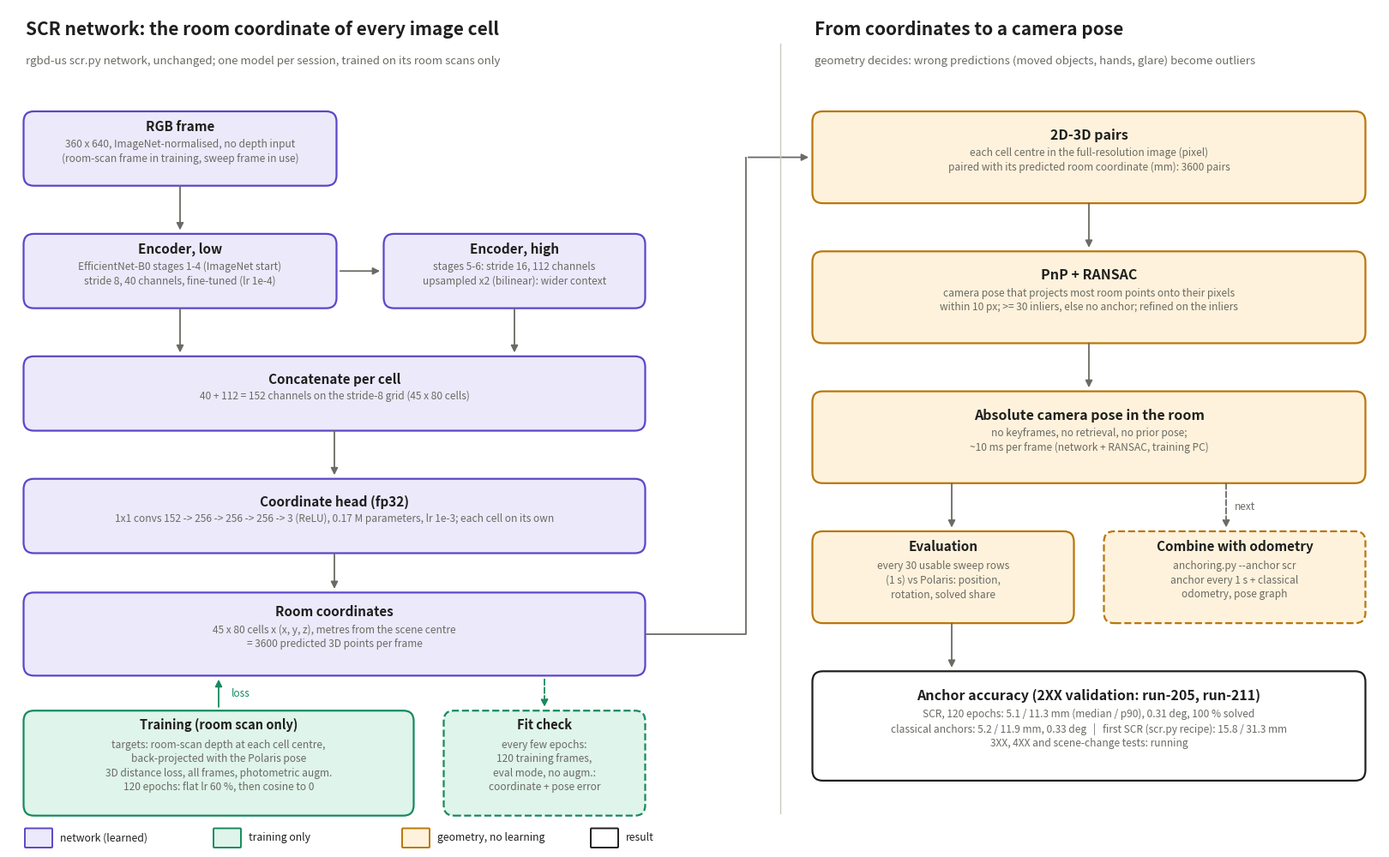

The matplotlib source for this figure: (Note: this script raises an exception after producing the figure.)
"""
Draw the current SCR anchor pipeline (scr_anchor.py, note.md sections 6-7), in the style of
tools/draw_scr_diagram.py: left the network and how it is trained, right how a pose is computed
from its output and evaluated.

  python tools/draw_scr_anchor_diagram.py              # -> tools/scr_anchor_diagram.png and .pdf
  python tools/draw_scr_anchor_diagram.py --out figures/scr_anchor_diagram

Colours: purple = the network (learned), green = training only, orange = geometry / arithmetic,
no learning, white = result. The numbers in the last box are the results of 21 Oct 2026
(note.md section 7); update them when the results change.
"""
import argparse
from pathlib import Path

import matplotlib
matplotlib.use("Agg")
import matplotlib.pyplot as plt
from matplotlib.patches import FancyBboxPatch, FancyArrowPatch

INK, MUTED, RULE = "#1f1f1e", "#6b6a64", "#c9c8c0"
NET = ("#ece9fb", "#5b47c7")        # fill, edge: the network
TRAIN = ("#dff4ea", "#178a5e")      # training only
POST = ("#fff2dc", "#b8770b")       # geometry / arithmetic, no learning
OUT = ("#ffffff", "#1f1f1e")        # result

fig = plt.figure(figsize=(16, 9.8), facecolor="white")
ax = fig.add_axes([0, 0, 1, 1])
ax.set_xlim(0, 160)
ax.set_ylim(0, 96)
ax.axis("off")


def box(x, y, w, h, title, sub="", style=NET, dashed=False, fs=11):
    fill, edge = style
    ax.add_patch(FancyBboxPatch((x, y), w, h, boxstyle="round,pad=0.25,rounding_size=1.2",
                                fc=fill, ec=edge, lw=1.6, ls="--" if dashed else "-"))
    n = sub.count("\n") + 1 if sub else 0
    ty = y + h / 2 + (0.95 * n + 0.6 if sub else 0)
    ax.text(x + w / 2, ty, title, ha="center", va="center", fontsize=fs, color=INK, weight="bold")
    if sub:
        ax.text(x + w / 2, ty - 1.9 - 0.95 * (n - 1), sub, ha="center", va="center", fontsize=8.6,
                color=MUTED, linespacing=1.35)


def arrow(x1, y1, x2, y2, color=MUTED, dashed=False):
    ax.add_patch(FancyArrowPatch((x1, y1), (x2, y2), arrowstyle="-|>", mutation_scale=12,
                                 color=color, lw=1.3, ls="--" if dashed else "-"))


# ---------------- left: the network and its training ----------------
ax.text(2, 93, "SCR network: the room coordinate of every image cell", fontsize=15, weight="bold", color=INK)
ax.text(2, 89.6, "rgbd-us scr.py network, unchanged; one model per session, trained on its room scans only",
        fontsize=9.5, color=MUTED)

box(2, 76, 36, 8, "RGB frame", "360 x 640, ImageNet-normalised, no depth input\n(room-scan frame in training, sweep frame in use)")

box(2, 62, 36, 8, "Encoder, low", "EfficientNet-B0 stages 1-4 (ImageNet start)\nstride 8, 40 channels, fine-tuned (lr 1e-4)")
arrow(20, 76, 20, 70.4)
box(44, 62, 30, 8, "Encoder, high", "stages 5-6: stride 16, 112 channels\nupsampled x2 (bilinear): wider context")
arrow(38.4, 66, 43.6, 66)

box(2, 48, 72, 8, "Concatenate per cell", "40 + 112 = 152 channels on the stride-8 grid (45 x 80 cells)")
arrow(20, 62, 20, 56.4)
arrow(59, 62, 59, 56.4)

box(2, 34, 72, 8, "Coordinate head (fp32)",
    "1x1 convs 152 -> 256 -> 256 -> 256 -> 3 (ReLU), 0.17 M parameters, lr 1e-3; each cell on its own")
arrow(38, 48, 38, 42.4)

box(2, 20, 72, 9, "Room coordinates", "45 x 80 cells x (x, y, z), metres from the scene centre\n= 3600 predicted 3D points per frame")
arrow(38, 34, 38, 29.4)

# training branch: targets from the room scan, loss against the predicted coordinates
box(2, 4, 45, 11.5, "Training (room scan only)",
    "targets: room-scan depth at each cell centre,\nback-projected with the Polaris pose\n"
    "3D distance loss, all frames, photometric augm.\n120 epochs: flat lr 60 %, then cosine to 0",
    TRAIN, fs=10.5)
arrow(24.5, 15.9, 24.5, 19.6, color=TRAIN[1])
ax.text(26, 17.7, "loss", fontsize=8.5, color=TRAIN[1], va="center")

box(51, 4, 23, 11.5, "Fit check",
    "every few epochs:\n120 training frames,\neval mode, no augm.:\ncoordinate + pose error",
    TRAIN, dashed=True, fs=10.5)
arrow(62.5, 19.6, 62.5, 15.9, color=TRAIN[1], dashed=True)

# legend
lx, ly = 2, 0.2
for i, (style, lab) in enumerate([(NET, "network (learned)"), (TRAIN, "training only"),
                                  (POST, "geometry, no learning"), (OUT, "result")]):
    xx = lx + i * 22
    ax.add_patch(FancyBboxPatch((xx, ly), 3, 2.0, boxstyle="round,pad=0.1", fc=style[0], ec=style[1], lw=1.4))
    ax.text(xx + 4, ly + 1.0, lab, fontsize=8.8, va="center", color=INK)

# divider
ax.plot([90, 90], [4, 92], color=RULE, lw=1)

# ---------------- right: pose, evaluation and use ----------------
ax.text(94, 93, "From coordinates to a camera pose", fontsize=15, weight="bold", color=INK)
ax.text(94, 89.6, "geometry decides: wrong predictions (moved objects, hands, glare) become outliers",
        fontsize=9.5, color=MUTED)

box(94, 74, 64, 10, "2D-3D pairs", "each cell centre in the full-resolution image (pixel)\n"
    "paired with its predicted room coordinate (mm): 3600 pairs", POST, fs=11.5)
ax.plot([74.4, 86, 86], [24.5, 24.5, 79], color=MUTED, lw=1.3)    # elbow: coordinates -> 2D-3D pairs
arrow(86, 79, 93.6, 79)

box(94, 58, 64, 10, "PnP + RANSAC", "camera pose that projects most room points onto their pixels\n"
    "within 10 px; >= 30 inliers, else no anchor; refined on the inliers", POST, fs=11.5)
arrow(126, 74, 126, 68.4)

box(94, 42, 64, 10, "Absolute camera pose in the room", "no keyframes, no retrieval, no prior pose;\n"
    "~10 ms per frame (network + RANSAC, training PC)", POST, fs=11.5)
arrow(126, 58, 126, 52.4)

box(94, 26, 30, 10, "Evaluation", "every 30 usable sweep rows\n(1 s) vs Polaris: position,\nrotation, solved share",
    POST, fs=11)
arrow(110, 42, 110, 36.4)
box(128, 26, 30, 10, "Combine with odometry", "anchoring.py --anchor scr\nanchor every 1 s + classical\nodometry, pose graph",
    POST, dashed=True, fs=11)
arrow(142, 42, 142, 36.4, dashed=True)
ax.text(143, 39, "next", fontsize=8.5, color=MUTED, va="center")

box(94, 8, 64, 12, "Anchor accuracy (2XX validation: run-205, run-211)",
    "SCR, 120 epochs: 5.1 / 11.3 mm (median / p90), 0.31 deg, 100 % solved\n"
    "classical anchors: 5.2 / 11.9 mm, 0.33 deg   |   first SCR (scr.py recipe): 15.8 / 31.3 mm\n"
    "3XX, 4XX and scene-change tests: running", OUT, fs=11.5)
arrow(110, 26, 110, 20.4)

ap = argparse.ArgumentParser()
ap.add_argument("--out", default=str(Path(__file__).resolve().parent / "scr_anchor_diagram"),
                help="output path without extension; writes .png and .pdf")
args = ap.parse_args()
for ext in ("png", "pdf"):
    fig.savefig(f"{args.out}.{ext}", dpi=170, facecolor="white")
print(f"wrote {args.out}.png and .pdf")
